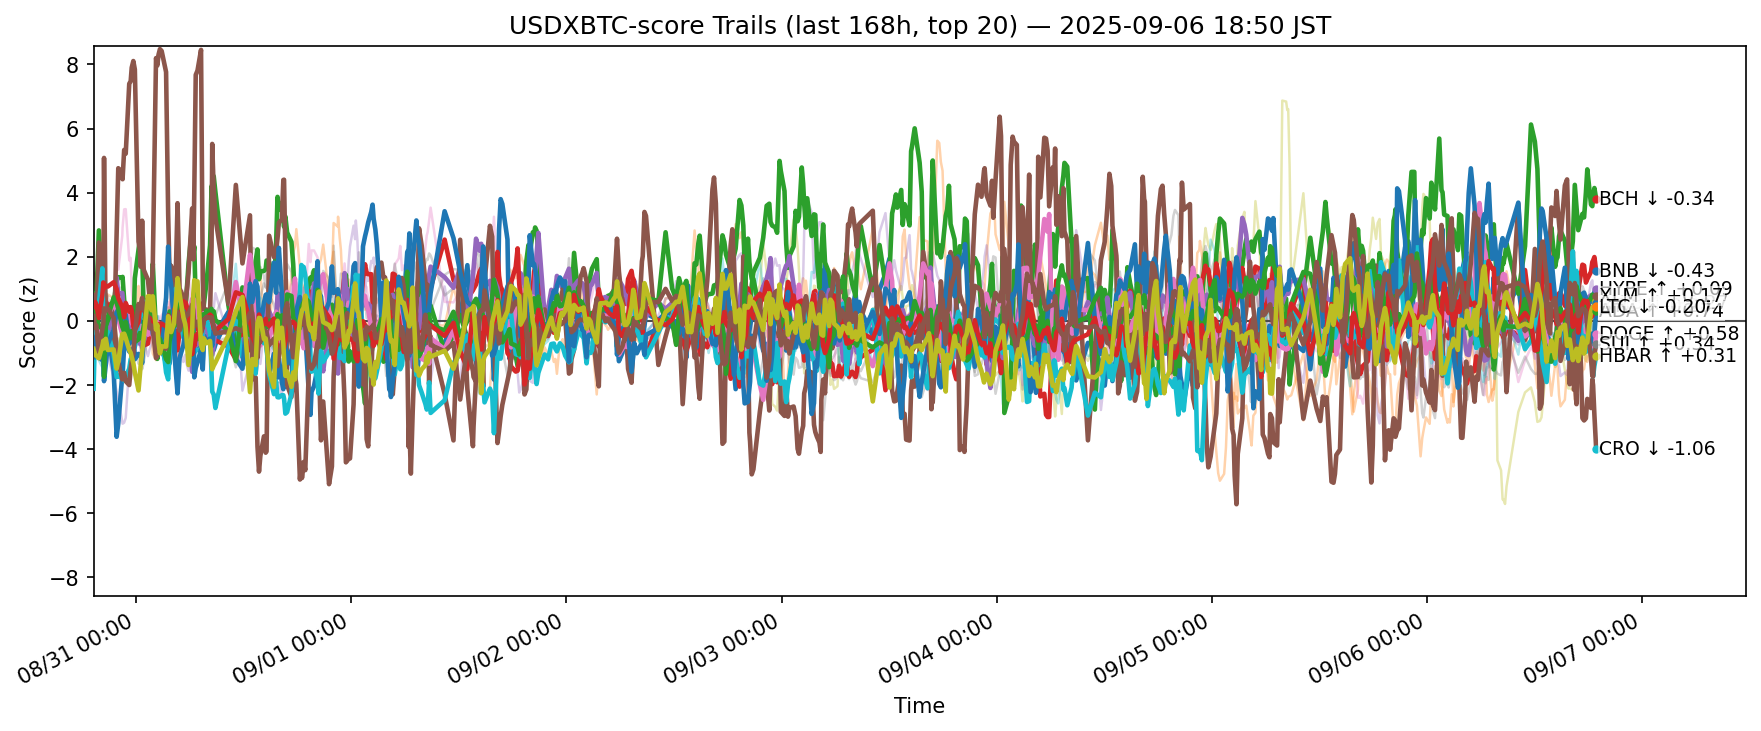

Data behind this chart, as committed beside it:
ts, side, symbol, score
2025-08-30 10:15:31.896191+00:00, usdxbtc, ADA, -0.1982
2025-08-30 10:15:31.896191+00:00, usdxbtc, AVAX, -1.035
2025-08-30 10:15:31.896191+00:00, usdxbtc, BCH, 0.3878
2025-08-30 10:15:31.896191+00:00, usdxbtc, BNB, 0.2987
2025-08-30 10:15:31.896191+00:00, usdxbtc, BTC, -0.1285
2025-08-30 10:15:31.896191+00:00, usdxbtc, CRO, 0.8109
2025-08-30 10:15:31.896191+00:00, usdxbtc, DOGE, 0.178
2025-08-30 10:15:31.896191+00:00, usdxbtc, ETH, 0.7524
2025-08-30 10:15:31.896191+00:00, usdxbtc, HBAR, -2.118
2025-08-30 10:15:31.896191+00:00, usdxbtc, HYPE, -1.133
2025-08-30 10:15:31.896191+00:00, usdxbtc, LINK, 1.495
2025-08-30 10:15:31.896191+00:00, usdxbtc, LTC, 0.2461
2025-08-30 10:15:31.896191+00:00, usdxbtc, SHIB, 0.4483
2025-08-30 10:15:31.896191+00:00, usdxbtc, SOL, -0.503
2025-08-30 10:15:31.896191+00:00, usdxbtc, SUI, 0.1495
2025-08-30 10:15:31.896191+00:00, usdxbtc, TON, 0.6168
2025-08-30 10:15:31.896191+00:00, usdxbtc, TRX, 0.4458
2025-08-30 10:15:31.896191+00:00, usdxbtc, UNI, 0.1758
2025-08-30 10:15:31.896191+00:00, usdxbtc, XLM, -0.876
2025-08-30 10:15:31.896191+00:00, usdxbtc, XRP, -0.6537
2025-08-30 10:26:55.131828+00:00, usdxbtc, ADA, 0.02751
2025-08-30 10:26:55.131828+00:00, usdxbtc, AVAX, -0.708
2025-08-30 10:26:55.131828+00:00, usdxbtc, BCH, 0.86
2025-08-30 10:26:55.131828+00:00, usdxbtc, BNB, 0.1243
2025-08-30 10:26:55.131828+00:00, usdxbtc, BTC, -0.4117
2025-08-30 10:26:55.131828+00:00, usdxbtc, CRO, -0.1961
2025-08-30 10:26:55.131828+00:00, usdxbtc, DOGE, 0.1089
2025-08-30 10:26:55.131828+00:00, usdxbtc, ETH, 0.5926
2025-08-30 10:26:55.131828+00:00, usdxbtc, HBAR, -0.05905
2025-08-30 10:26:55.131828+00:00, usdxbtc, HYPE, -0.617
2025-08-30 10:26:55.131828+00:00, usdxbtc, LINK, 0.5494
2025-08-30 10:26:55.131828+00:00, usdxbtc, LTC, 0.3514
2025-08-30 10:26:55.131828+00:00, usdxbtc, SHIB, 0.587
2025-08-30 10:26:55.131828+00:00, usdxbtc, SOL, -1.196
2025-08-30 10:26:55.131828+00:00, usdxbtc, SUI, -0.2112
2025-08-30 10:26:55.131828+00:00, usdxbtc, TON, 0.7233
2025-08-30 10:26:55.131828+00:00, usdxbtc, TRX, 0.3629
2025-08-30 10:26:55.131828+00:00, usdxbtc, UNI, 0.586
2025-08-30 10:26:55.131828+00:00, usdxbtc, XLM, -1.067
2025-08-30 10:26:55.131828+00:00, usdxbtc, XRP, -1.025
2025-08-30 10:33:43.807841+00:00, usdxbtc, ADA, 0.056
2025-08-30 10:33:43.807841+00:00, usdxbtc, AVAX, -0.3813
2025-08-30 10:33:43.807841+00:00, usdxbtc, BCH, 0.587
2025-08-30 10:33:43.807841+00:00, usdxbtc, BNB, 0.1867
2025-08-30 10:33:43.807841+00:00, usdxbtc, BTC, -0.3733
2025-08-30 10:33:43.807841+00:00, usdxbtc, CRO, -0.1864
2025-08-30 10:33:43.807841+00:00, usdxbtc, DOGE, 0.02976
2025-08-30 10:33:43.807841+00:00, usdxbtc, ETH, 0.6537
2025-08-30 10:33:43.807841+00:00, usdxbtc, HBAR, -0.1287
2025-08-30 10:33:43.807841+00:00, usdxbtc, HYPE, -0.4758
2025-08-30 10:33:43.807841+00:00, usdxbtc, LINK, 0.3889
2025-08-30 10:33:43.807841+00:00, usdxbtc, LTC, 0.1922
2025-08-30 10:33:43.807841+00:00, usdxbtc, SHIB, 0.4979
2025-08-30 10:33:43.807841+00:00, usdxbtc, SOL, -0.8775
2025-08-30 10:33:43.807841+00:00, usdxbtc, SUI, -0.1436
2025-08-30 10:33:43.807841+00:00, usdxbtc, TON, 0.6704
2025-08-30 10:33:43.807841+00:00, usdxbtc, TRX, 0.2967
2025-08-30 10:33:43.807841+00:00, usdxbtc, UNI, 0.5222
2025-08-30 10:33:43.807841+00:00, usdxbtc, XLM, -1.092
2025-08-30 10:33:43.807841+00:00, usdxbtc, XRP, -1.042
... 12,580 more rows
